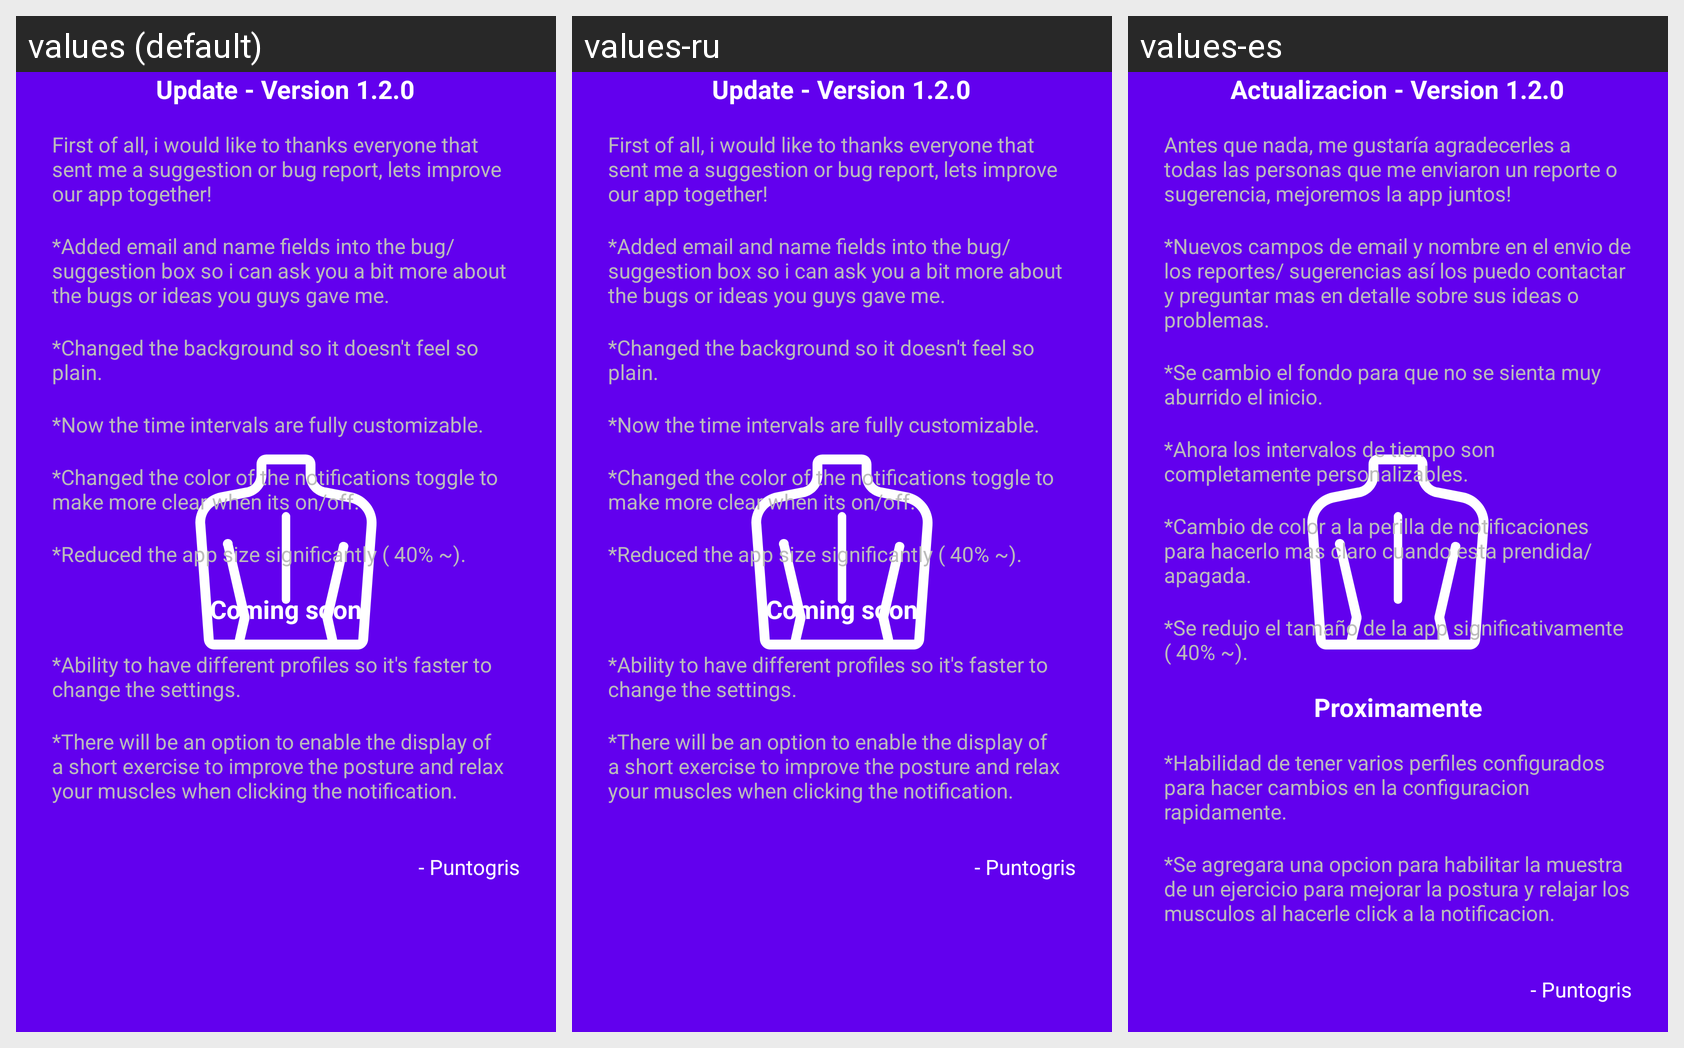

The same Android screen rendered under several of its app's locales, left to right. List the strings drawn on it with the default value and each locale's translation.
Android screen res/layout/fragment_announcement.xml rendered under 3 locales, left to right: values (default), values-ru, values-es. Device: Nexus 5 (rendered at 1080×1920; each locale shown at half size, 540×960, under a caption strip naming it); theme SplashTheme.
Strings drawn on this screen, with the default value and each locale's value (text and hints the layout hard-codes, and strings that could not be matched under every locale, appear in the picture but are not listed):

announcement_title
  values: Update - Version 1.2.0
  values-ru: Update - Version 1.2.0  [not translated; the default value is used]
  values-es: Actualizacion - Version 1.2.0

announcement_content
  values: First of all, i would like to thanks everyone that sent me a suggestion or bug report, lets improve our app together!
  values-ru: First of all, i would like to thanks everyone that sent me a suggestion or bug report, lets improve our app together!  [not translated; the default value is used]
  values-es: Antes que nada, me gustaría agradecerles a todas las personas que me enviaron un reporte o sugerencia, mejoremos la app juntos!

announcement_1
  values: *Added email and name fields into the bug/ suggestion box so i can ask you a bit more about the bugs or ideas you guys gave me.
  values-ru: *Added email and name fields into the bug/ suggestion box so i can ask you a bit more about the bugs or ideas you guys gave me.  [not translated; the default value is used]
  values-es: *Nuevos campos de email y nombre en el envio de los reportes/ sugerencias así los puedo contactar y preguntar mas en detalle sobre sus ideas o problemas.

announcement_2
  values: *Changed the background so it doesn't feel so plain.
  values-ru: *Changed the background so it doesn't feel so plain.  [not translated; the default value is used]
  values-es: *Se cambio el fondo para que no se sienta muy aburrido el inicio.

announcement_3
  values: *Now the time intervals are fully customizable.
  values-ru: *Now the time intervals are fully customizable.  [not translated; the default value is used]
  values-es: *Ahora los intervalos de tiempo son completamente personalizables.

coming_soon
  values: Coming soon
  values-ru: Coming soon  [not translated; the default value is used]
  values-es: Proximamente

announcement_4
  values: *Ability to have different profiles so it's faster to change the settings.
  values-ru: *Ability to have different profiles so it's faster to change the settings.  [not translated; the default value is used]
  values-es: *Habilidad de tener varios perfiles configurados para hacer cambios en la configuracion rapidamente.

announcement_5
  values: *There will be an option to enable the display of a short exercise to improve the posture and relax your muscles when clicking the notification.
  values-ru: *There will be an option to enable the display of a short exercise to improve the posture and relax your muscles when clicking the notification.  [not translated; the default value is used]
  values-es: *Se agregara una opcion para habilitar la muestra de un ejercicio para mejorar la postura y relajar los musculos al hacerle click a la notificacion.

by_me
  values: - Puntogris
  values-ru: - Puntogris  [not translated; the default value is used]
  values-es: - Puntogris  [not translated; the default value is used]

announcement_6
  values: *Changed the color of the notifications toggle to make more clear when its on/off.
  values-ru: *Changed the color of the notifications toggle to make more clear when its on/off.  [not translated; the default value is used]
  values-es: *Cambio de color a la perilla de notificaciones para hacerlo mas claro cuando esta prendida/ apagada.

announcement_7
  values: *Reduced the app size significantly ( 40% ~).
  values-ru: *Reduced the app size significantly ( 40% ~).  [not translated; the default value is used]
  values-es: *Se redujo el tamaño de la app significativamente ( 40% ~).
